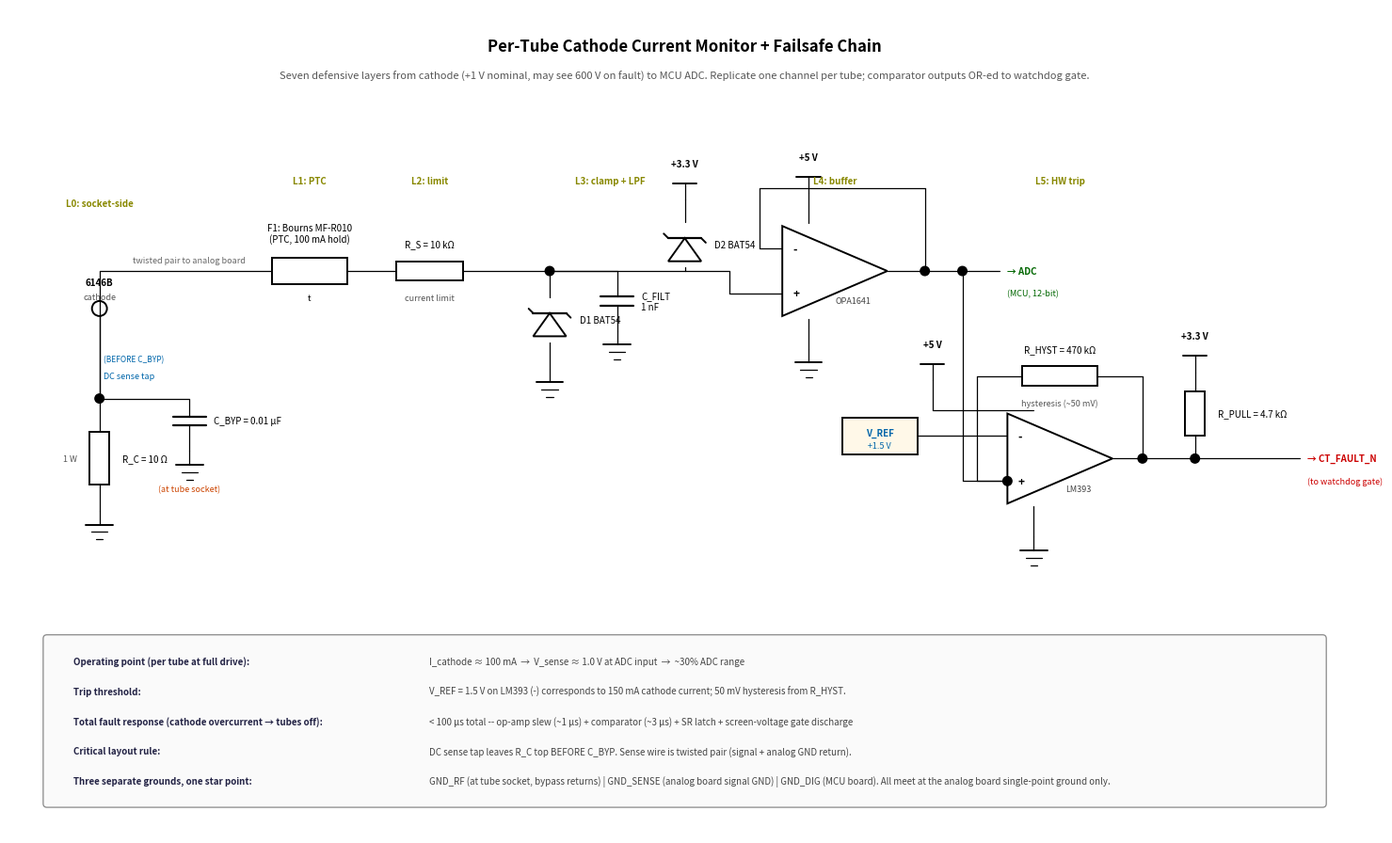

Write Python code to recreate this figure.
"""Draw the per-tube cathode current monitor + failsafe chain schematic.

Single channel shown (one tube). Replicate for the second tube; comparator
outputs OR'd into the watchdog gate.

Signal flow, left to right:
  6146B cathode -> R_C + C_BYP (at socket) -> sense tap -> F1 PTC -> R_S
    -> clamp + anti-alias network -> OPA1641 buffer -> ADC
                                                    -> LM393 comparator -> SR latch -> watchdog
"""

import matplotlib.pyplot as plt
import matplotlib.patches as patches


LW = 0.9
LWH = 1.4
FS = 7.5


def _wire(ax, pts, lw=LW):
    xs = [p[0] for p in pts]
    ys = [p[1] for p in pts]
    ax.plot(xs, ys, color='black', lw=lw,
            solid_capstyle='round', solid_joinstyle='round')


def _dot(ax, x, y, r=0.06):
    ax.add_patch(patches.Circle((x, y), r, color='black', zorder=5))


def _txt(ax, x, y, s, ha='center', va='center', size=FS, bold=False,
         color='black', italic=False):
    weight = 'bold' if bold else 'normal'
    style = 'italic' if italic else 'normal'
    ax.text(x, y, s, ha=ha, va=va, fontsize=size, fontweight=weight,
            fontstyle=style, color=color, zorder=6)


def _resistor_h(ax, x, y, w=0.9, label_above='', label_below=''):
    half = w / 2
    ax.add_patch(patches.Rectangle((x - half, y - 0.13), w, 0.26,
                                   fill=True, facecolor='white',
                                   edgecolor='black', lw=LWH, zorder=4))
    if label_above:
        _txt(ax, x, y + 0.30, label_above, va='bottom', size=FS - 0.5)
    if label_below:
        _txt(ax, x, y - 0.30, label_below, va='top', size=FS - 1,
             italic=True, color='#555555')


def _resistor_v(ax, x, y, h=0.9, label_right='', label_left=''):
    half = h / 2
    ax.add_patch(patches.Rectangle((x - 0.13, y - half), 0.26, h,
                                   fill=True, facecolor='white',
                                   edgecolor='black', lw=LWH, zorder=4))
    if label_right:
        _txt(ax, x + 0.30, y, label_right, ha='left', size=FS - 0.5)
    if label_left:
        _txt(ax, x - 0.30, y, label_left, ha='right', size=FS - 1,
             italic=True, color='#555555')


def _cap_v(ax, x, y, label_right=''):
    """Vertical cap (two horizontal plates) centered at (x, y)."""
    plate_w = 0.22
    gap = 0.06
    _wire(ax, [(x - plate_w, y + gap), (x + plate_w, y + gap)], lw=LWH + 0.2)
    _wire(ax, [(x - plate_w, y - gap), (x + plate_w, y - gap)], lw=LWH + 0.2)
    if label_right:
        _txt(ax, x + 0.32, y, label_right, ha='left', size=FS - 0.5)


def _diode(ax, x, y, dir='up', label_right=''):
    """Schottky diode, vertical, with arrow pointing 'up' or 'down'.
    'up' = anode at bottom, cathode at top (conducts up).
    """
    s = 0.22  # triangle size
    if dir == 'up':
        # Triangle (anode) pointing UP
        tri = [(x - s, y - s), (x + s, y - s), (x, y + s * 0.4)]
        # Cathode bar above
        bar_y = y + s * 0.4
    else:
        tri = [(x - s, y + s), (x + s, y + s), (x, y - s * 0.4)]
        bar_y = y - s * 0.4

    ax.add_patch(patches.Polygon(tri, closed=True, fill=True,
                                 facecolor='white', edgecolor='black',
                                 lw=LWH, zorder=4))
    _wire(ax, [(x - s, bar_y), (x + s, bar_y)], lw=LWH + 0.2)
    # Schottky "S" hooks on the cathode bar
    hook_len = 0.06
    if dir == 'up':
        _wire(ax, [(x - s, bar_y), (x - s - hook_len, bar_y + hook_len)], lw=LWH)
        _wire(ax, [(x + s, bar_y), (x + s + hook_len, bar_y - hook_len)], lw=LWH)
    else:
        _wire(ax, [(x - s, bar_y), (x - s - hook_len, bar_y - hook_len)], lw=LWH)
        _wire(ax, [(x + s, bar_y), (x + s + hook_len, bar_y + hook_len)], lw=LWH)

    if label_right:
        _txt(ax, x + 0.40, y, label_right, ha='left', size=FS - 0.5)


def _ptc(ax, x, y, label_above=''):
    """PTC fuse symbol -- rectangle with diagonal slash and 't' marker."""
    w, h = 1.0, 0.36
    ax.add_patch(patches.Rectangle((x - w / 2, y - h / 2), w, h,
                                   fill=True, facecolor='white',
                                   edgecolor='black', lw=LWH, zorder=4))
    # Diagonal slash for PTC
    _wire(ax, [(x - w / 2 + 0.10, y - h / 2 + 0.06),
               (x + w / 2 - 0.10, y + h / 2 - 0.06)], lw=LWH)
    _txt(ax, x, y - h / 2 - 0.18, 't', size=FS - 1, italic=True)
    if label_above:
        _txt(ax, x, y + 0.36, label_above, va='bottom', size=FS - 0.5)


def _gnd(ax, x, y, size=0.18):
    _wire(ax, [(x, y), (x, y - size)])
    _wire(ax, [(x - size, y - size), (x + size, y - size)], lw=LWH)
    _wire(ax, [(x - size * 0.6, y - size - 0.10),
               (x + size * 0.6, y - size - 0.10)])
    _wire(ax, [(x - size * 0.25, y - size - 0.20),
               (x + size * 0.25, y - size - 0.20)])


def _supply(ax, x, y, label, up=True):
    dy = 0.22 if up else -0.22
    _wire(ax, [(x, y), (x, y + dy)])
    _wire(ax, [(x - 0.16, y + dy), (x + 0.16, y + dy)], lw=LWH)
    _txt(ax, x, y + dy + (0.20 if up else -0.20), label,
         va='bottom' if up else 'top', bold=True, size=FS - 0.5)


def _opamp(ax, cx, cy, w=1.4, h=1.2, label=''):
    tri = [(cx - w / 2, cy - h / 2),
           (cx - w / 2, cy + h / 2),
           (cx + w / 2, cy)]
    ax.add_patch(patches.Polygon(tri, closed=True, fill=True,
                                 facecolor='white', edgecolor='black',
                                 lw=LWH, zorder=4))
    pin_inv = (cx - w / 2, cy + h / 4)
    pin_non = (cx - w / 2, cy - h / 4)
    pin_out = (cx + w / 2, cy)
    pin_vp = (cx - w / 4, cy + h / 2 + 0.04)
    pin_vn = (cx - w / 4, cy - h / 2 - 0.04)

    _txt(ax, pin_inv[0] + 0.14, pin_inv[1], '-', ha='left', bold=True,
         size=FS + 1)
    _txt(ax, pin_non[0] + 0.14, pin_non[1], '+', ha='left', bold=True,
         size=FS + 1)
    if label:
        _txt(ax, cx + w / 2 - 0.45, cy - 0.4, label, size=FS - 1,
             italic=True, color='#444444')
    return {'inv': pin_inv, 'non': pin_non, 'out': pin_out,
            'v_pos': pin_vp, 'v_neg': pin_vn}


def _tube_cath_pin(ax, x, y):
    """Symbol for the 6146B cathode pin connection."""
    ax.add_patch(patches.Circle((x, y), 0.10, fill=False,
                                edgecolor='black', lw=LWH, zorder=5))
    _txt(ax, x, y + 0.35, '6146B', ha='center', bold=True, size=FS - 0.5)
    _txt(ax, x, y + 0.15, 'cathode', ha='center', size=FS - 1,
         italic=True, color='#555555')


def _block(ax, x, y, w, h, label, sublabel=''):
    """Generic block (used for ADC, latch, etc.)."""
    ax.add_patch(patches.Rectangle((x - w / 2, y - h / 2), w, h,
                                   fill=True, facecolor='#f0f0ff',
                                   edgecolor='black', lw=LWH, zorder=4))
    _txt(ax, x, y + 0.10, label, bold=True, size=FS)
    if sublabel:
        _txt(ax, x, y - 0.15, sublabel, size=FS - 1, italic=True,
             color='#555555')


def make_schematic():
    fig, ax = plt.subplots(figsize=(15, 9.5))
    ax.set_xlim(0, 18)
    ax.set_ylim(0, 11)
    ax.set_aspect('equal')
    ax.axis('off')

    # Title
    _txt(ax, 9, 10.5,
         'Per-Tube Cathode Current Monitor + Failsafe Chain',
         size=12, bold=True)
    _txt(ax, 9, 10.1,
         'Seven defensive layers from cathode (+1 V nominal, may see 600 V on fault) to MCU ADC. '
         'Replicate one channel per tube; comparator outputs OR-ed to watchdog gate.',
         size=8, italic=True, color='#555555')

    # ── Tube cathode area ────────────────────────────────────────────────
    cath_x, cath_y = 1.2, 7.0
    _tube_cath_pin(ax, cath_x, cath_y)
    # Wire down from cathode pin
    _wire(ax, [(cath_x, cath_y - 0.10), (cath_x, 5.8)])

    # R_C 10 ohm to GND
    rc_y = 5.0
    _resistor_v(ax, cath_x, rc_y, h=0.7, label_right='R_C = 10 Ω',
                label_left='1 W')
    _wire(ax, [(cath_x, 5.35), (cath_x, 5.8)])
    _wire(ax, [(cath_x, 4.65), (cath_x, 4.30)])
    _gnd(ax, cath_x, 4.30)

    # C_BYP 0.01 uF (small, to GND, at the tube socket)
    cbyp_x = cath_x + 1.2
    _wire(ax, [(cath_x, 5.8), (cbyp_x, 5.8)])
    _dot(ax, cath_x, 5.8)
    _cap_v(ax, cbyp_x, 5.50, label_right='C_BYP = 0.01 µF')
    _wire(ax, [(cbyp_x, 5.8), (cbyp_x, 5.56)])
    _wire(ax, [(cbyp_x, 5.44), (cbyp_x, 5.10)])
    _gnd(ax, cbyp_x, 5.10)
    _txt(ax, cbyp_x, 5.10 - 0.50, '(at tube socket)',
         size=FS - 1, italic=True, color='#cc4400')

    # Sense tap label
    _txt(ax, cath_x + 0.05, 6.10, 'DC sense tap', ha='left',
         size=FS - 1, italic=True, color='#0066aa')
    _txt(ax, cath_x + 0.05, 6.32, '(BEFORE C_BYP)', ha='left',
         size=FS - 1.5, italic=True, color='#0066aa')

    # ── Level 0/1 boundary annotation ────────────────────────────────────
    _txt(ax, 1.2, 8.4, 'L0: socket-side', size=FS - 0.5, bold=True,
         color='#888800')

    # ── Sense wire run to analog board ───────────────────────────────────
    # From tap point at (cath_x, 5.8) up and over to F1 area
    _wire(ax, [(cath_x, 5.8), (cath_x, 7.5)])
    _wire(ax, [(cath_x, 7.5), (3.5, 7.5)])
    _txt(ax, 2.4, 7.65, 'twisted pair to analog board',
         size=FS - 1, italic=True, color='#666666')

    # ── Level 1: PTC fuse F1 ─────────────────────────────────────────────
    _ptc(ax, 4.0, 7.5, label_above='F1: Bourns MF-R010\n(PTC, 100 mA hold)')
    _wire(ax, [(3.5, 7.5), (3.5, 7.5)])

    # ── Level 2: R_S series limiter ─────────────────────────────────────
    rs_x = 5.6
    _wire(ax, [(4.5, 7.5), (rs_x - 0.45, 7.5)])
    _resistor_h(ax, rs_x, 7.5, w=0.9,
                label_above='R_S = 10 kΩ',
                label_below='current limit')

    # ── Level 3: clamp diodes + anti-alias cap ──────────────────────────
    # Junction node
    jx = 7.2
    _wire(ax, [(rs_x + 0.45, 7.5), (jx, 7.5)])
    _dot(ax, jx, 7.5)

    # D1: cathode at junction, anode at GND (so reverse biased normally;
    # forward when junction goes NEGATIVE below GND)
    _wire(ax, [(jx, 7.5), (jx, 7.15)])
    _diode(ax, jx, 6.85, dir='up', label_right='D1 BAT54')
    _wire(ax, [(jx, 6.55), (jx, 6.20)])
    _gnd(ax, jx, 6.20)

    # C_FILT (anti-alias)
    cf_x = jx + 0.9
    _wire(ax, [(jx, 7.5), (cf_x, 7.5)])
    _cap_v(ax, cf_x, 7.10, label_right='C_FILT\n1 nF')
    _wire(ax, [(cf_x, 7.5), (cf_x, 7.16)])
    _wire(ax, [(cf_x, 7.04), (cf_x, 6.70)])
    _gnd(ax, cf_x, 6.70)

    # D2: cathode at +3.3V, anode at junction (reverse biased normally;
    # forward when junction goes ABOVE +3.3V)
    d2_x = jx + 1.8
    _wire(ax, [(jx, 7.5), (d2_x, 7.5)])
    _diode(ax, d2_x, 7.85, dir='up', label_right='D2 BAT54')
    _wire(ax, [(d2_x, 7.5), (d2_x, 7.55)])
    _wire(ax, [(d2_x, 8.15), (d2_x, 8.45)])
    _supply(ax, d2_x, 8.45, '+3.3 V', up=True)

    # ── Level 4: OPA1641 buffer ──────────────────────────────────────────
    # Op-amp at (11.0, 7.5). Pin layout per _opamp():
    #   (-) input at TOP-LEFT  = (10.3, 7.8)
    #   (+) input at BOT-LEFT  = (10.3, 7.2)
    #   output    at RIGHT     = (11.7, 7.5)
    op_cx, op_cy = 11.0, 7.5
    ports = _opamp(ax, op_cx, op_cy, w=1.4, h=1.2, label='OPA1641')

    # Signal enters (+) at y = 7.2. Drop down BEFORE reaching the triangle
    # so the wire visually terminates ON the (+) pin, not on the triangle edge.
    drop_x = d2_x + 0.6
    _wire(ax, [(d2_x, 7.5), (drop_x, 7.5)])           # horizontal at y=7.5
    _wire(ax, [(drop_x, 7.5), (drop_x, 7.2)])         # vertical drop to (+) y
    _wire(ax, [(drop_x, 7.2), ports['non']])          # horizontal into (+) pin

    # Unity-gain buffer: output ── right ── up over the top ── left ── down to (-)
    fb_x_right = ports['out'][0] + 0.5    # 12.2 -- output branch x
    fb_y_top   = op_cy + 1.1               # 8.6 -- well above triangle top (8.1)
    fb_x_left  = ports['inv'][0] - 0.3    # 10.0 -- approach to (-) from the LEFT
    _wire(ax, [ports['out'], (fb_x_right, ports['out'][1])])  # out → right
    _wire(ax, [(fb_x_right, ports['out'][1]), (fb_x_right, fb_y_top)])  # up
    _wire(ax, [(fb_x_right, fb_y_top), (fb_x_left, fb_y_top)])  # across
    _wire(ax, [(fb_x_left, fb_y_top), (fb_x_left, ports['inv'][1])])  # down
    _wire(ax, [(fb_x_left, ports['inv'][1]), ports['inv']])  # right into (-)
    _dot(ax, fb_x_right, ports['out'][1])   # junction dot at output branch

    # Op-amp supplies
    _wire(ax, [ports['v_pos'], (ports['v_pos'][0], ports['v_pos'][1] + 0.4)])
    _supply(ax, ports['v_pos'][0], ports['v_pos'][1] + 0.4, '+5 V', up=True)
    _wire(ax, [ports['v_neg'], (ports['v_neg'][0], ports['v_neg'][1] - 0.4)])
    _gnd(ax, ports['v_neg'][0], ports['v_neg'][1] - 0.4)

    # ── Output of buffer fans out: ADC (right) and comparator (down) ─────
    # Add another dot a bit further right to mark the fan-out point
    fanout_x = fb_x_right + 0.5    # 12.7
    _wire(ax, [(fb_x_right, ports['out'][1]), (fanout_x, ports['out'][1])])
    _dot(ax, fanout_x, ports['out'][1])

    # ADC tap goes right
    adc_x = fanout_x + 0.5
    _wire(ax, [(fanout_x, ports['out'][1]), (adc_x, ports['out'][1])])
    _txt(ax, adc_x + 0.1, ports['out'][1], '→ ADC',
         ha='left', size=FS - 0.5, bold=True, color='#006600')
    _txt(ax, adc_x + 0.1, ports['out'][1] - 0.30, '(MCU, 12-bit)',
         ha='left', size=FS - 1, italic=True, color='#006600')

    # ── Level 5: LM393 comparator ────────────────────────────────────────
    # Placed BELOW the op-amp output area for a clean down-then-right routing.
    # Pin layout same as op-amp via _opamp():
    #   (-) input at TOP-LEFT, (+) input at BOT-LEFT
    comp_cx, comp_cy = 14.0, 5.0
    comp_ports = _opamp(ax, comp_cx, comp_cy, w=1.4, h=1.2, label='LM393')
    # (+) input at (13.3, 4.7), (-) at (13.3, 5.3), output at (14.7, 5.0)

    # Signal from buffer fan-out drops down then approaches (+) input at y=4.7
    _wire(ax, [(fanout_x, ports['out'][1]), (fanout_x, 4.7)])  # straight down
    _wire(ax, [(fanout_x, 4.7), comp_ports['non']])  # horizontal into (+) pin

    # V_REF block on (-) input -- enter horizontally at the (-) input's y
    vref_x = comp_ports['inv'][0] - 1.2
    _wire(ax, [comp_ports['inv'], (vref_x, comp_ports['inv'][1])])
    ax.add_patch(patches.Rectangle((vref_x - 1.0, comp_ports['inv'][1] - 0.25),
                                   1.0, 0.5, fill=True, facecolor='#fff8e8',
                                   edgecolor='black', lw=LWH, zorder=4))
    _txt(ax, vref_x - 0.5, comp_ports['inv'][1] + 0.05, 'V_REF',
         size=FS - 0.5, bold=True, color='#0066aa')
    _txt(ax, vref_x - 0.5, comp_ports['inv'][1] - 0.13, '+1.5 V',
         size=FS - 1, italic=True, color='#0066aa')

    # Hysteresis: R_HYST from output back to (+) input
    # Route: output → right → up (above triangle) → left → down to (+) input
    h_x_right = comp_ports['out'][0] + 0.4    # 15.1
    h_y_top   = comp_cy + 1.1                  # 6.1 (well above triangle top 5.6)
    h_x_left  = comp_ports['non'][0] - 0.4    # 12.9 (approach (+) from left)
    _wire(ax, [comp_ports['out'], (h_x_right, comp_ports['out'][1])])  # right
    _wire(ax, [(h_x_right, comp_ports['out'][1]), (h_x_right, h_y_top)])  # up
    # R_HYST horizontal across the top of the comparator
    hyst_center_x = (h_x_left + h_x_right) / 2
    _resistor_h(ax, hyst_center_x, h_y_top, w=1.0,
                label_above='R_HYST = 470 kΩ',
                label_below='hysteresis (~50 mV)')
    _wire(ax, [(h_x_right, h_y_top), (hyst_center_x + 0.5, h_y_top)])
    _wire(ax, [(h_x_left, h_y_top), (hyst_center_x - 0.5, h_y_top)])
    _wire(ax, [(h_x_left, h_y_top), (h_x_left, comp_ports['non'][1])])  # down
    _wire(ax, [(h_x_left, comp_ports['non'][1]), comp_ports['non']])  # right into (+)
    _dot(ax, h_x_right, comp_ports['out'][1])  # branch point at comparator output
    # Also dot at (+) input where hysteresis joins signal path
    _dot(ax, comp_ports['non'][0], comp_ports['non'][1])

    # Comparator V+ supply -- route LEFT first to clear R_HYST overhead,
    # then UP to a clean supply marker well outside R_HYST's footprint.
    v_pos_pin = comp_ports['v_pos']
    vp_x = comp_ports['non'][0] - 1.0  # 12.3 -- left of R_HYST (which starts at 13.5)
    _wire(ax, [v_pos_pin, (vp_x, v_pos_pin[1])])              # left
    _wire(ax, [(vp_x, v_pos_pin[1]), (vp_x, v_pos_pin[1] + 0.4)])  # up
    _supply(ax, vp_x, v_pos_pin[1] + 0.4, '+5 V', up=True)

    # Comparator V- supply (to GND) -- straight down, no conflict
    _wire(ax, [comp_ports['v_neg'],
               (comp_ports['v_neg'][0], comp_ports['v_neg'][1] - 0.4)])
    _gnd(ax, comp_ports['v_neg'][0], comp_ports['v_neg'][1] - 0.4)

    # R_PULL on comparator output (LM393 is open-collector). By convention,
    # +3.3 V rail goes at the top of the schematic; R_PULL pulls UP from the
    # output node. Place the pull-up branch to the RIGHT of the hysteresis
    # loop so the layout is clean.
    pu_x = h_x_right + 0.7    # 15.8 -- clear of the hysteresis loop column
    # Branch wire from output dot at (h_x_right, output_y) to the pull-up node
    _wire(ax, [(h_x_right, comp_ports['out'][1]),
               (pu_x, comp_ports['out'][1])])
    _dot(ax, pu_x, comp_ports['out'][1])

    # R_PULL vertical, body above the output node
    pu_y_center = comp_ports['out'][1] + 0.6   # 5.6
    _resistor_v(ax, pu_x, pu_y_center, h=0.6, label_right='R_PULL = 4.7 kΩ')
    _wire(ax, [(pu_x, comp_ports['out'][1]),
               (pu_x, pu_y_center - 0.30)])      # output → R_PULL bottom
    _wire(ax, [(pu_x, pu_y_center + 0.30),
               (pu_x, pu_y_center + 0.55)])      # R_PULL top → supply
    _supply(ax, pu_x, pu_y_center + 0.55, '+3.3 V', up=True)

    # Output signal to watchdog: continues right from the pull-up dot
    _wire(ax, [(pu_x, comp_ports['out'][1]),
               (pu_x + 1.4, comp_ports['out'][1])])
    _txt(ax, pu_x + 1.5, comp_ports['out'][1], '→ CT_FAULT_N',
         ha='left', size=FS - 0.5, bold=True, color='#cc0000')
    _txt(ax, pu_x + 1.5, comp_ports['out'][1] - 0.30, '(to watchdog gate)',
         ha='left', size=FS - 1, italic=True, color='#cc0000')

    # ── Level labels ─────────────────────────────────────────────────────
    level_label_y = 8.7
    _txt(ax, 4.0, level_label_y, 'L1: PTC', size=FS - 0.5, bold=True,
         color='#888800')
    _txt(ax, 5.6, level_label_y, 'L2: limit', size=FS - 0.5, bold=True,
         color='#888800')
    _txt(ax, 8.0, level_label_y, 'L3: clamp + LPF', size=FS - 0.5, bold=True,
         color='#888800')
    _txt(ax, 11.0, level_label_y, 'L4: buffer', size=FS - 0.5, bold=True,
         color='#888800')
    _txt(ax, 14.0, level_label_y, 'L5: HW trip', size=FS - 0.5, bold=True,
         color='#888800')

    # ── Notes box at the bottom ──────────────────────────────────────────
    ax.add_patch(patches.FancyBboxPatch(
        (0.5, 0.4), 17.0, 2.2,
        boxstyle='round,pad=0.05', fill=True, facecolor='#fafafa',
        edgecolor='#888888', lw=LW, zorder=3))

    notes = [
        ('Operating point (per tube at full drive):',
         'I_cathode ≈ 100 mA  →  V_sense ≈ 1.0 V at ADC input  →  ~30% ADC range'),
        ('Trip threshold:',
         'V_REF = 1.5 V on LM393 (-) corresponds to 150 mA cathode current; 50 mV hysteresis from R_HYST.'),
        ('Total fault response (cathode overcurrent → tubes off):',
         '< 100 µs total -- op-amp slew (~1 µs) + comparator (~3 µs) + SR latch + screen-voltage gate discharge'),
        ('Critical layout rule:',
         'DC sense tap leaves R_C top BEFORE C_BYP. Sense wire is twisted pair (signal + analog GND return).'),
        ('Three separate grounds, one star point:',
         'GND_RF (at tube socket, bypass returns) | GND_SENSE (analog board signal GND) | '
         'GND_DIG (MCU board). All meet at the analog board single-point ground only.'),
    ]
    for i, (head, body) in enumerate(notes):
        y = 2.30 - i * 0.40
        _txt(ax, 0.85, y, head, ha='left', bold=True, size=FS - 0.5,
             color='#222244')
        _txt(ax, 5.6, y, body, ha='left', size=FS - 0.5, italic=True,
             color='#444444')

    fig.tight_layout()
    return fig


if __name__ == '__main__':
    fig = make_schematic()
    fig.savefig('cathode_monitor_preview.png', dpi=150, bbox_inches='tight')
    print('Wrote cathode_monitor_preview.png')
